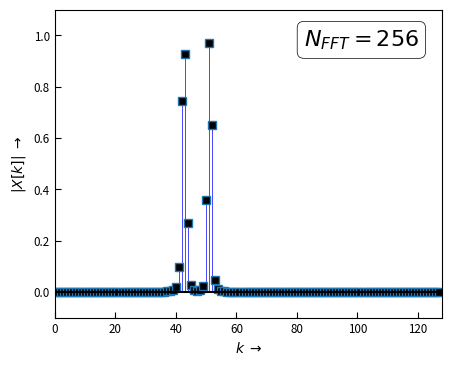

The matplotlib source for this figure:
# -*- coding: utf-8 -*-
"""
=== DFT_Frequenzaufloesung.py ===================================================

 Plots zum Kapitel "DFT": Frequenzauflösung in Abhängigkeit von der DFT - Länge

[redacted]
===========================================================================
"""
from __future__ import division, print_function, unicode_literals

import numpy as np
from numpy import (pi, log10, sqrt, exp, sin, cos, tan, angle, arange,
                    linspace, array, zeros, ones)
from numpy.fft import fft, ifft, fftshift, ifftshift, fftfreq
import scipy.signal as sig

import matplotlib as mpl
import matplotlib.pyplot as plt
from matplotlib.pyplot import (figure, plot, stem, grid, xlabel, ylabel,
    subplot, title, clf, xlim, ylim)

from matplotlib.patches import FancyArrow
import matplotlib.gridspec as gridspec


#mpl.rcParams['xtick.labelsize'] = 'small'
mpl.rc('xtick', labelsize='small', direction='in')#, major.size = 4)
mpl.rc('xtick.major', size = 4)
mpl.rc('ytick', labelsize='small', direction='in')
mpl.rc('ytick.major', size = 4)
mpl.rc('lines', markersize = 6)

mpl.rcParams['ytick.labelsize'] = 'small'

EXPORT = False
#BASE_DIR = "/home/<user>/Daten/HM/dsvFPGA/Vorlesung/2016ss/nologo/img/"
BASE_DIR = "D:/Daten/HM/dsvFPGA/Vorlesung/2016ss/nologo/img/"
FILENAME = "DFT_Frequenzaufloesung_" # "DFT" #
FMT = ".svg"

NFFT = 256
OSR = 20 # Oversampling ratio for analog curves
DEL = 0


# generate time arrays for one signal period
n = arange(NFFT) # discrete samples 0 ... NFFT
t = linspace(0,NFFT,num=NFFT*OSR) # "analog" time 0 ... NFFT in NFFT*OSR steps
#y = np.sin(2* pi* n/(NFFT/2)) + np.sin(2* pi* n/(NFFT/4))# *np.cos(pi* n/(2*len(n)))#*np.exp(-n/(len(n)))

x = (sin(2*pi*n/5) + sin(2*pi*n/6)) * 2
xt = zeros(NFFT*OSR)
#x = ((n - 2) > 0) * exp(-(n-1)/4) * (-1)
#xt = exp(-((t -2)  > 0)*(t-3)/5)


X = fft(sig.windows.hann(NFFT)*x)/NFFT * 2
Xt = fft(xt)/NFFT
f = arange(0, NFFT, 1/OSR)

fig1 =figure(figsize=(5,4), num = 1)

bbox_props = dict(boxstyle="Round, pad=0.3", fc="white", ec="k", lw=0.5)
A = 1.1

ax_1 = fig1.add_subplot(111)
mlm, slm, blm = ax_1.stem(n[0:NFFT//2], np.abs(X[0:NFFT//2]))
plt.setp(mlm, 'markerfacecolor', 'k', 'markersize', 6, 'marker', 's')
plt.setp(slm, 'color','b', 'linewidth', 0.5)
plt.setp(blm, 'linewidth', 0, 'color', 'k') # turn off baseline
ax_1.set_xlabel(r'$k \; \rightarrow$')
ax_1.set_ylabel(r'$| X[k] |   \; \rightarrow$')
ax_1.annotate(r'$ N_{FFT} = %d$'%(NFFT), xy = (0.8, 0.8), xycoords='axes fraction',
                    xytext = (0.94,0.94), size=16,
                    textcoords='axes fraction', va = 'top', ha = 'right',
                    bbox = bbox_props)
#ax_1.plot(f, np.abs(Xt))
plt.axhline(y = 0, color='k')
ax_1.set_ylim([-0.1, A])
ax_1.set_xlim([-0.1, NFFT/2])

if EXPORT:
    fig1.savefig(BASE_DIR + FILENAME + 'mag_' + str(NFFT) + FMT)

plt.show()